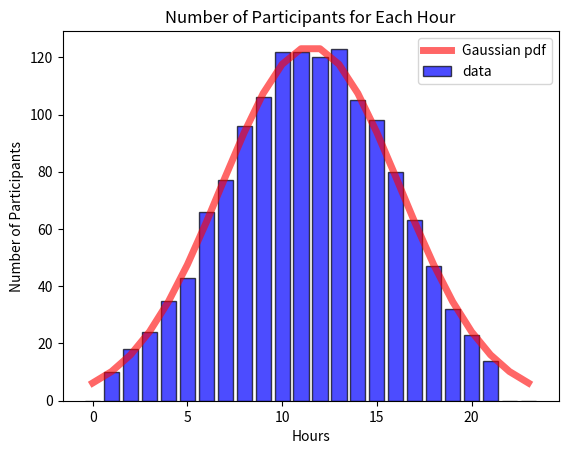

This chart was generated by the following Python code:
import numpy as np
import pandas as pd
import matplotlib.pyplot as plt
from scipy.stats import norm



def data_generator(loc=11.5,
                   scale=4.7,
                   size=15000,
                   hours=24,
                   min_value=10,
                   max_value=123,
                   price_min=8,
                   price_max=32,
                   quant_min=1,
                   quant_max=5
                   ):
    
    samples = np.random.normal(loc=loc, scale=scale, size=size)
    hours = np.arange(hours)
    min_value = min_value
    max_value = max_value

    participants_dict_per_hourdict={}
    for hour in hours:
        participants_dict_per_hourdict[f"{hour}"] = 0
        for sample in samples:
            if np.abs(sample - hour)<.5:
                participants_dict_per_hourdict[f"{hour}"]+=1 
    participants_by_hour = np.asarray(list(participants_dict_per_hourdict.values()))
    participants_by_hour = participants_by_hour/np.max(participants_by_hour) * max_value

    #either we set the values below min_value to min_value or throw it a away
    #participants_by_hour[participants_by_hour<min_value] = 0
    #participants_by_hour = np.clip(participants_by_hour/np.max(participants_by_hour) * max_value, a_min=min_value, a_max=max_value)

    columns = ['Hour', 'Participant', 'Type', 'Price (cents/KWh)', 'Quantity (KW)']
    df = pd.DataFrame(columns=columns)

    # Generate bids and asks for each hour
    for hour in hours:
        num_prosumers = int(participants_by_hour[hour]//2)
        num_consumers = int(participants_by_hour[hour] - num_prosumers)


        if participants_by_hour[hour] >= min_value:
        # Generate prosumer bids
            prosumer_bids = pd.DataFrame({
                'Hour': hour,
                'Participant': np.arange(num_prosumers),
                'Type': 'Bid',
                'Price (cents/KWh)': np.random.uniform(price_min, price_max, size=num_prosumers),
                'Quantity (KW)': np.random.uniform(quant_min, quant_max, size=num_prosumers)
            })

        # Generate consumer asks
            consumer_asks = pd.DataFrame({
                'Hour': hour,
                'Participant': np.arange(num_prosumers, num_prosumers + num_consumers),
                'Type': 'Ask',
                'Price (cents/KWh)': np.random.uniform(price_min, price_max, size=num_consumers),
                'Quantity (KW)': np.random.uniform(quant_min, quant_max, size=num_consumers)
            })
        else:
            # Generate prosumer bids
            prosumer_bids = pd.DataFrame({
                'Hour': hour,
                'Participant': [None],
                'Type': 'Bid',
                'Price (cents/KWh)': 0,
                'Quantity (KW)': 0
            })

        # Generate consumer asks
            consumer_asks = pd.DataFrame({
                'Hour': hour,
                'Participant': [None],
                'Type': 'Ask',
                'Price (cents/KWh)': 0,
                'Quantity (KW)': 0
            })
        

        # Concatenate prosumer bids and consumer asks
        hour_data = pd.concat([prosumer_bids, consumer_asks], ignore_index=True)

        # Add the generated data to the main DataFrame
        df = pd.concat([df, hour_data], ignore_index=True)

        df["Participant"]
    # Sort the DataFrame based on hour and participant
    df.sort_values(by=['Hour', 'Participant'], inplace=True, ignore_index=True)

    return df



if __name__ == "__main__":
    df = data_generator()

    df_length_per_hour = df.groupby('Hour').size()
    df_length_per_hour[df_length_per_hour<10] = 0
    plt.bar(df_length_per_hour.index, df_length_per_hour.values, color='blue', alpha=0.7,edgecolor='black', label='data')
    plt.plot(df_length_per_hour.index,123*
              norm.pdf(df_length_per_hour.index, loc = 11.5, scale = 4.7)/
              max(norm.pdf(df_length_per_hour.index, loc = 11.5, scale = 4.7)),
              'r-', lw=5, alpha=0.6, label='Gaussian pdf')
    plt.legend()
    plt.xlabel('Hours')
    plt.ylabel('Number of Participants')
    plt.title('Number of Participants for Each Hour')
    plt.show()